Labelled photos from "01_VGG_model_test", an image-classification folder in Yichen-Hsu/P00_Cocoabeans_Sorting_Machine. The possible labels are: agglomeration, fine, flat.

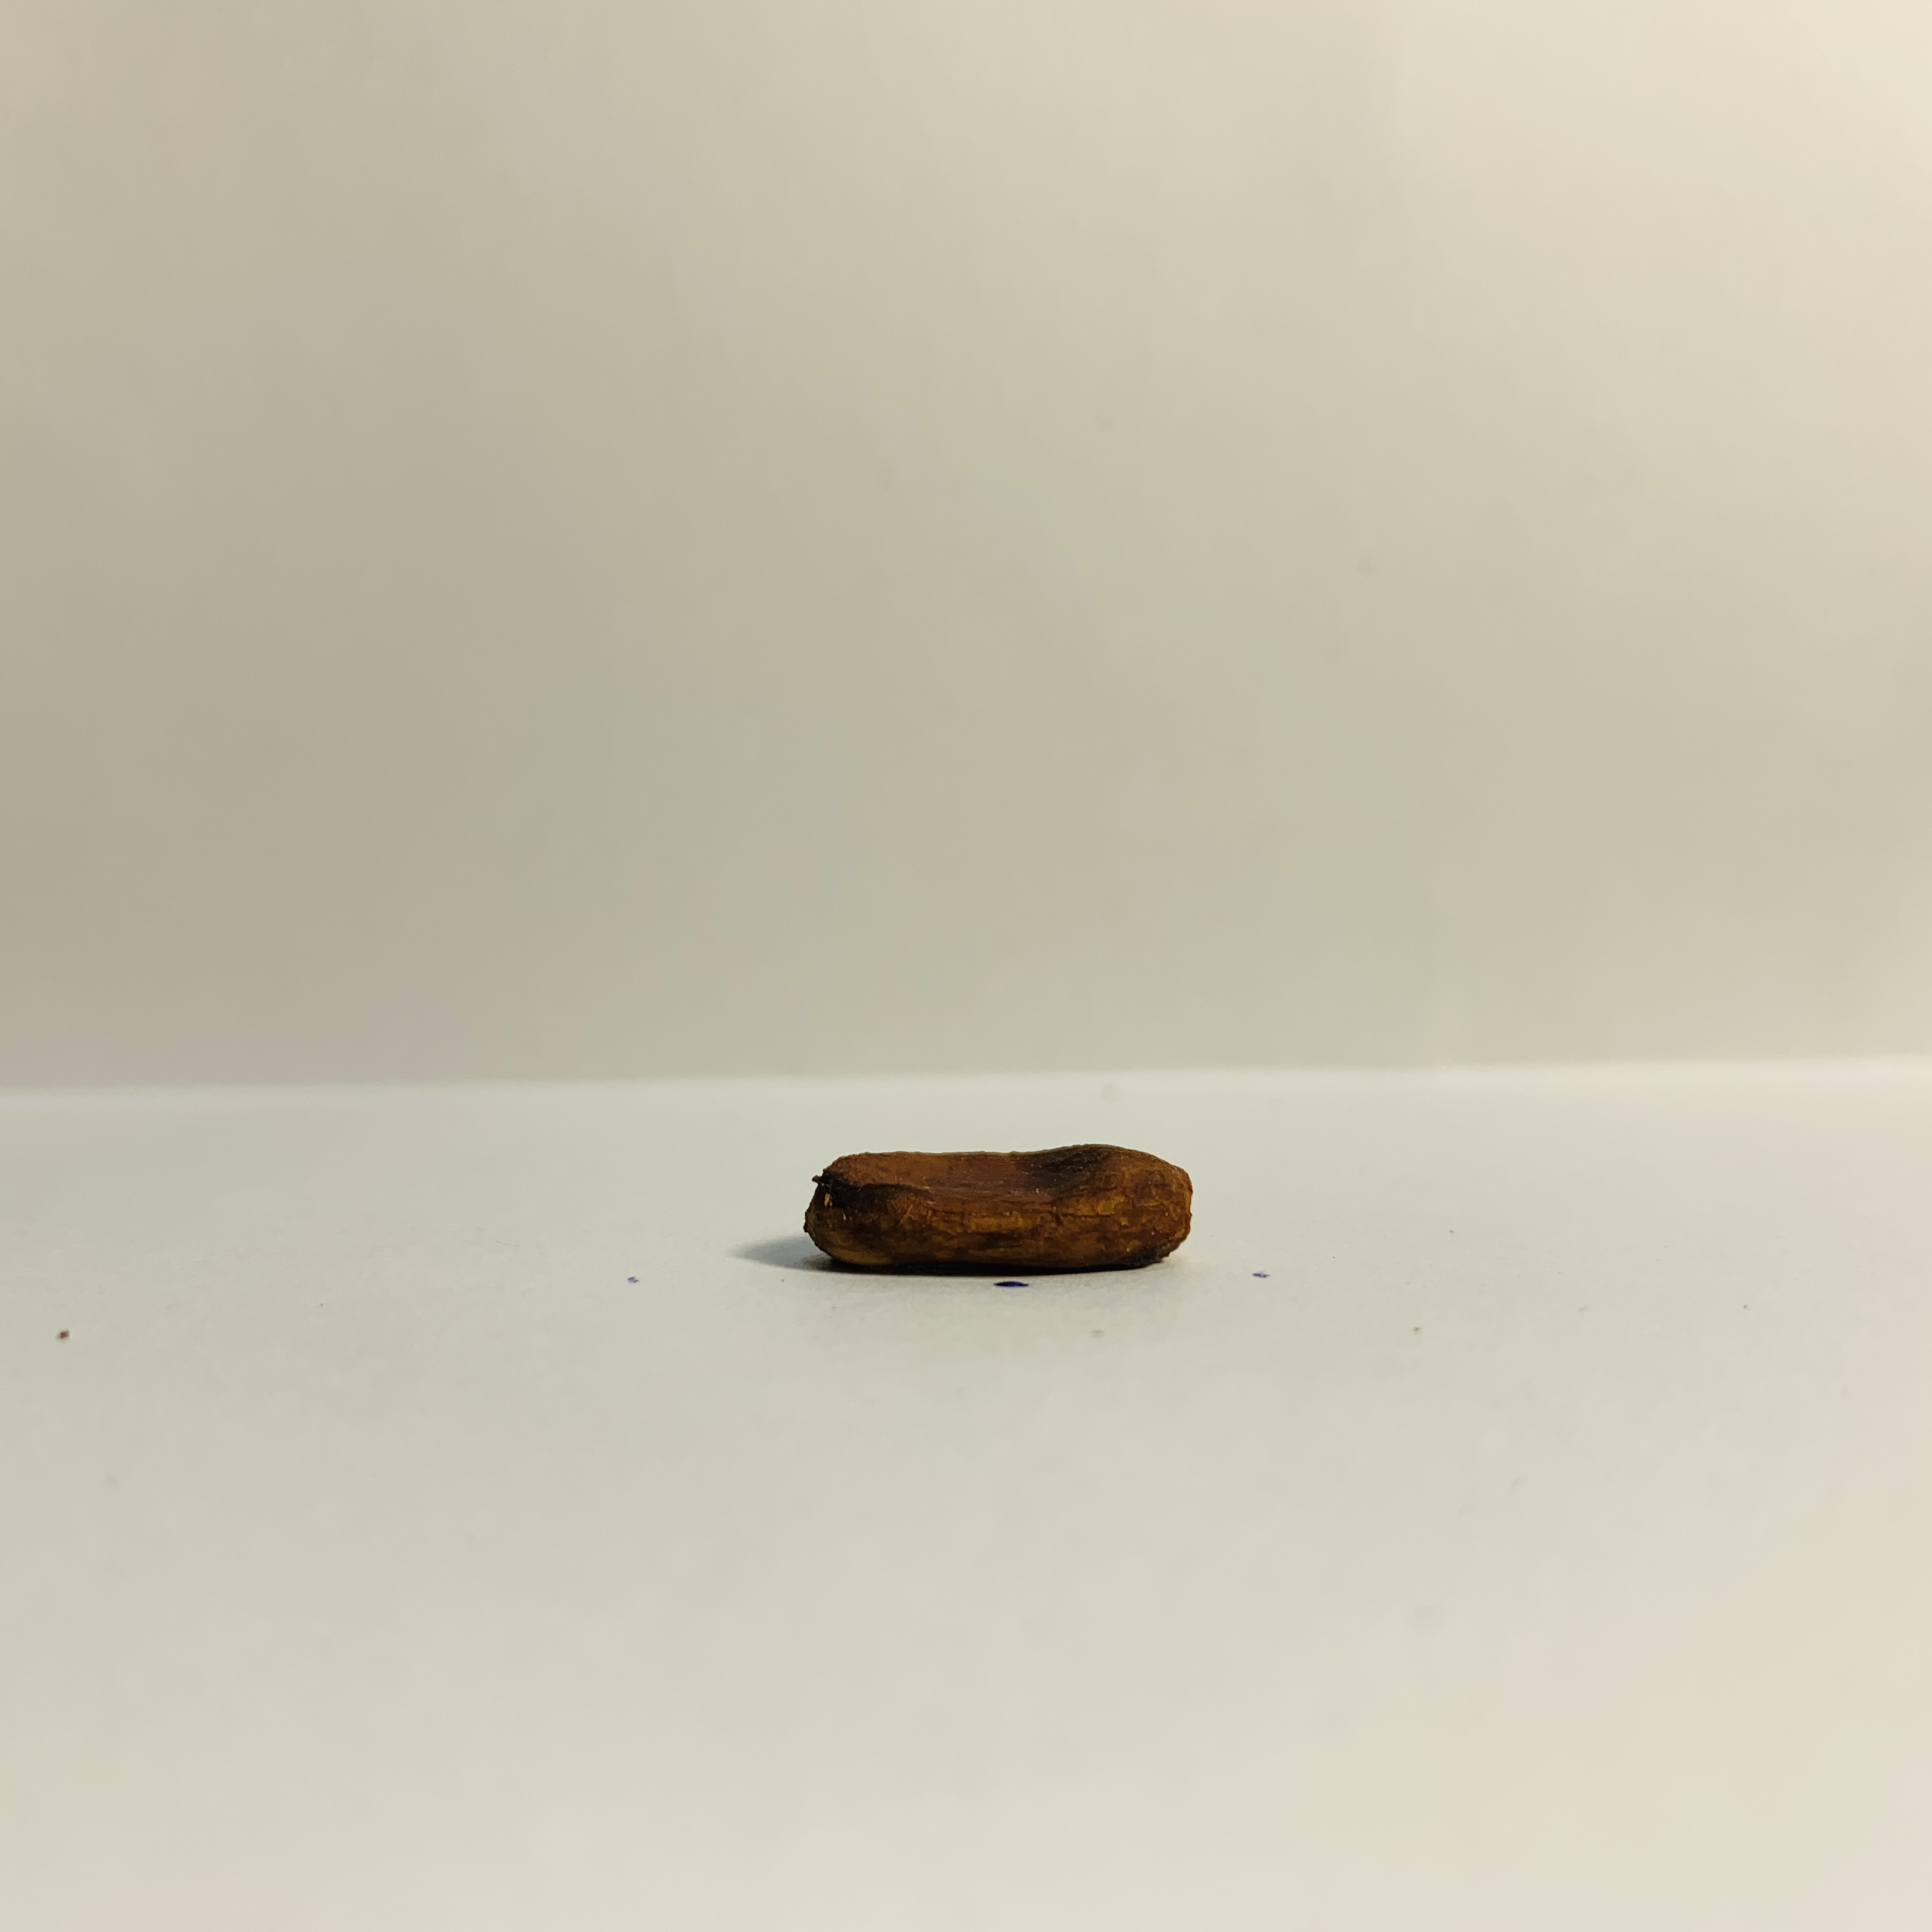
Label: flat

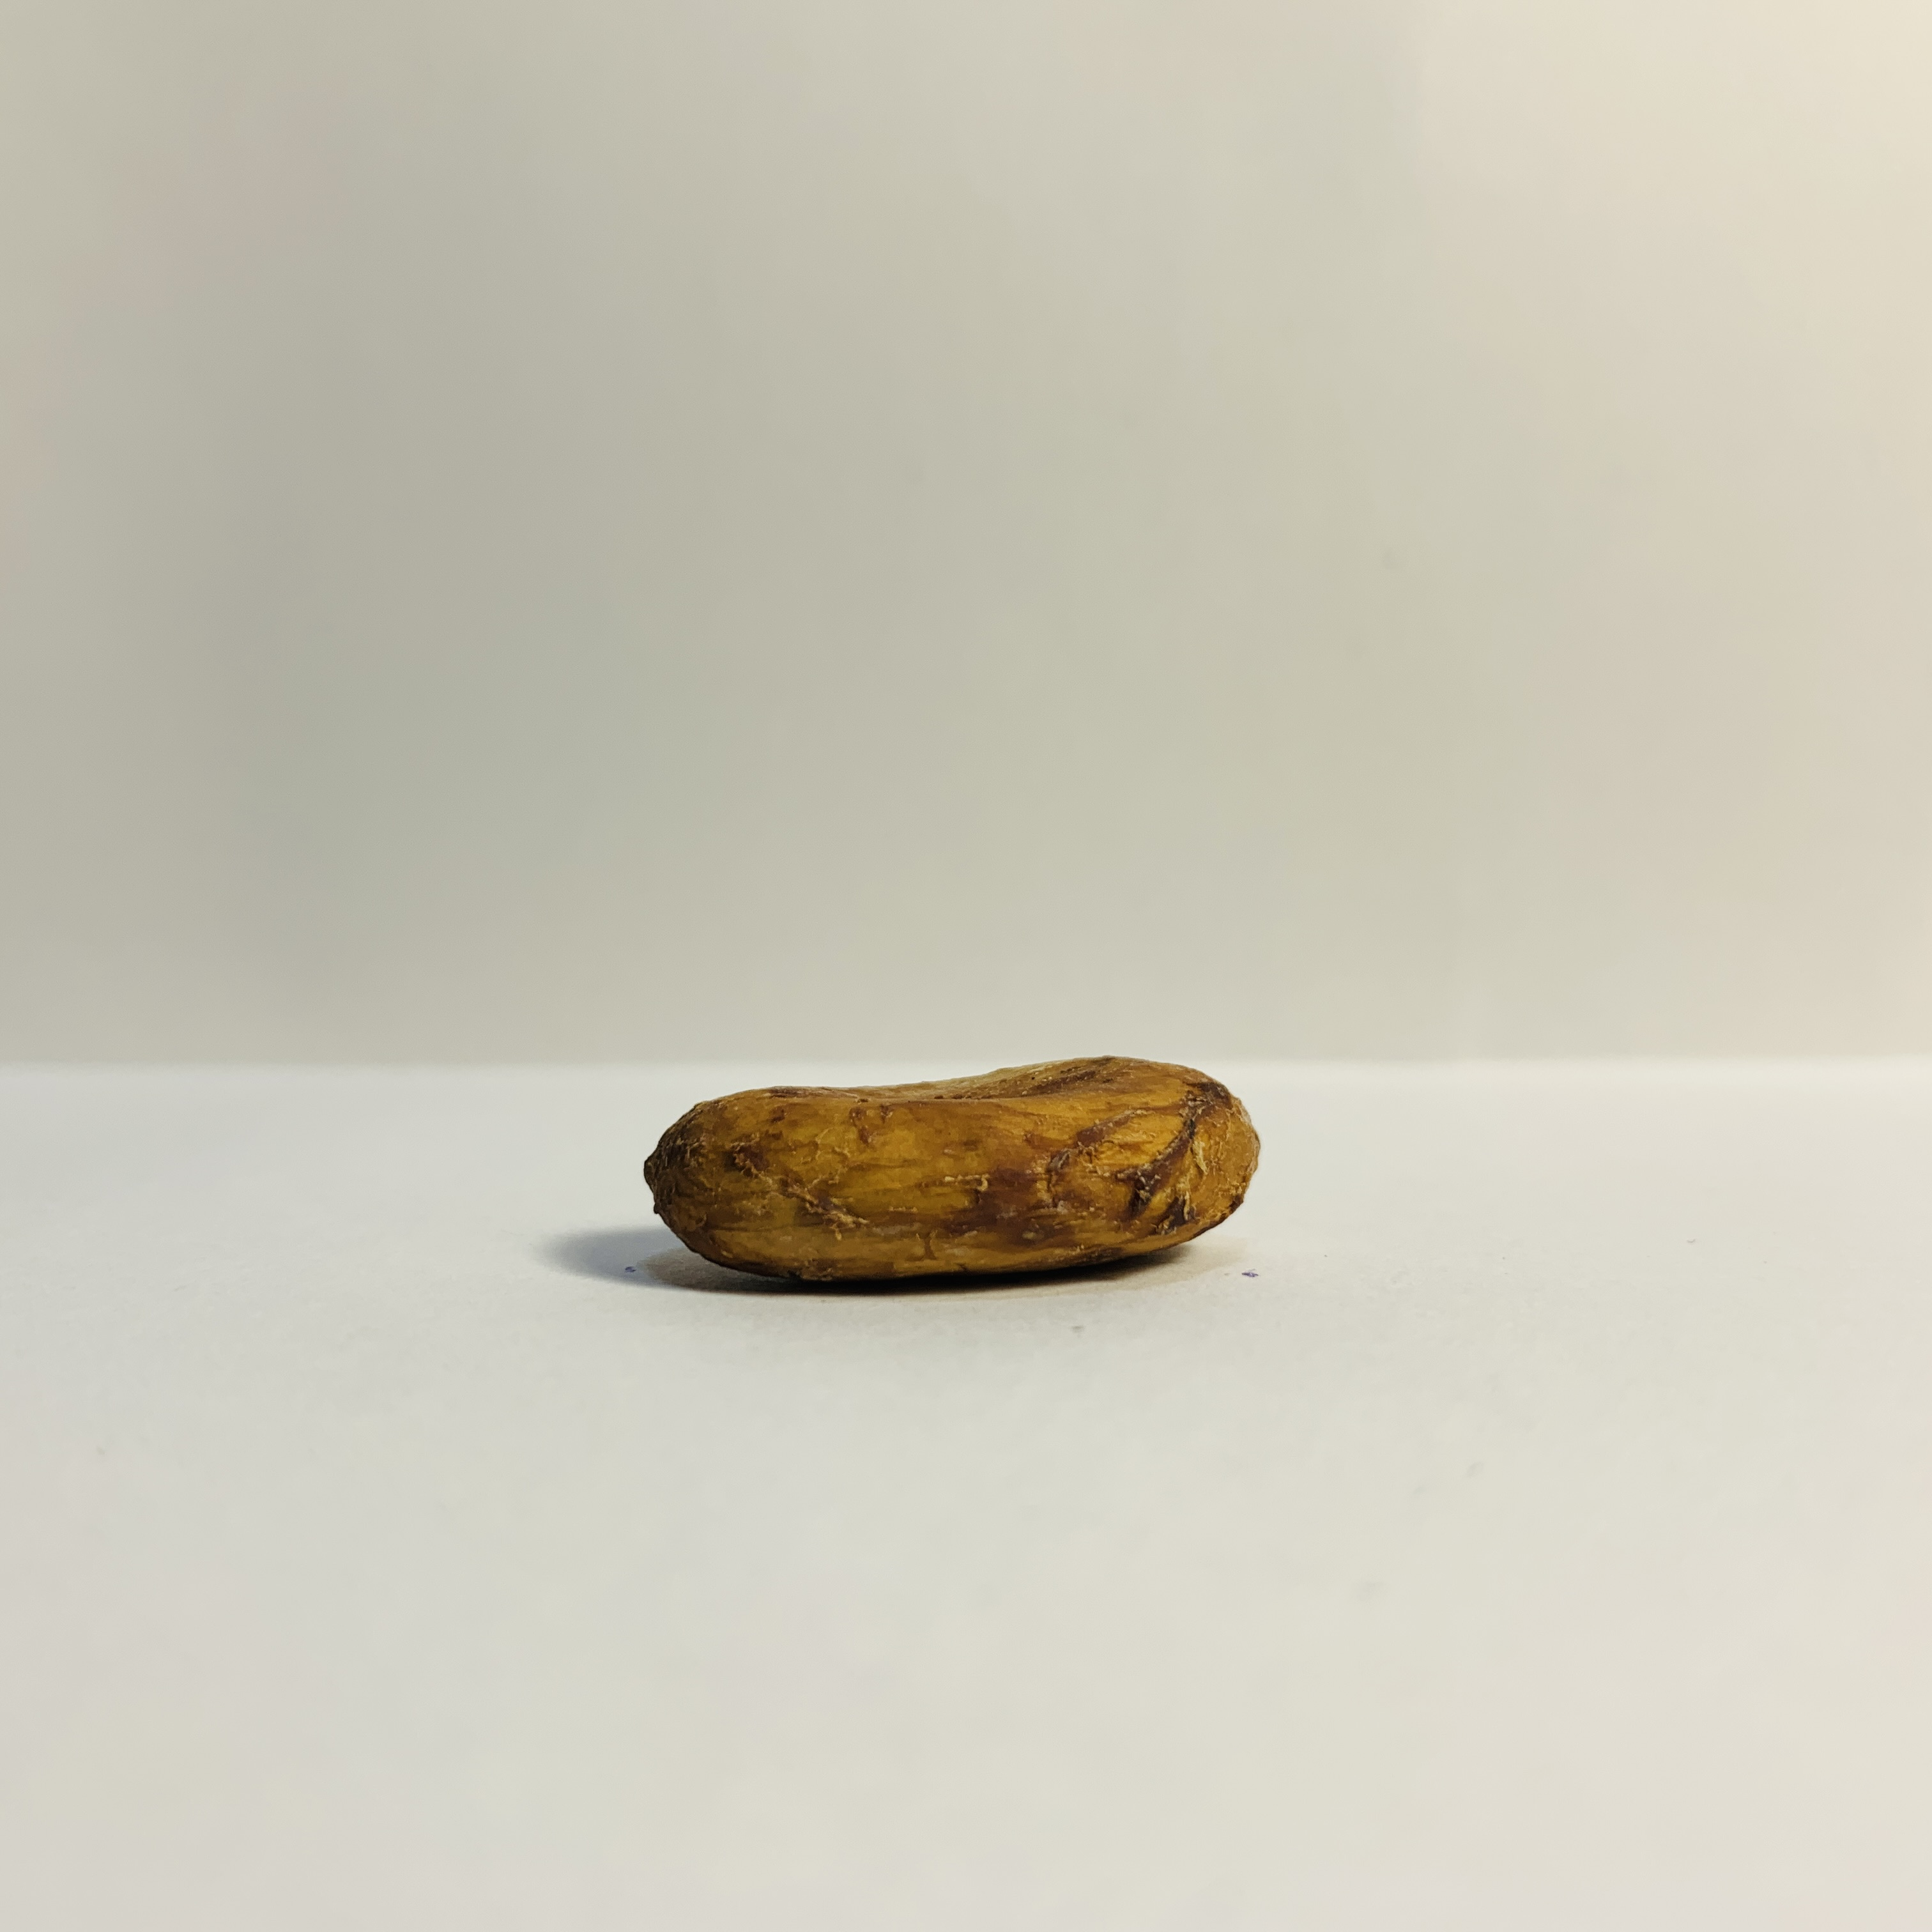
Label: fine

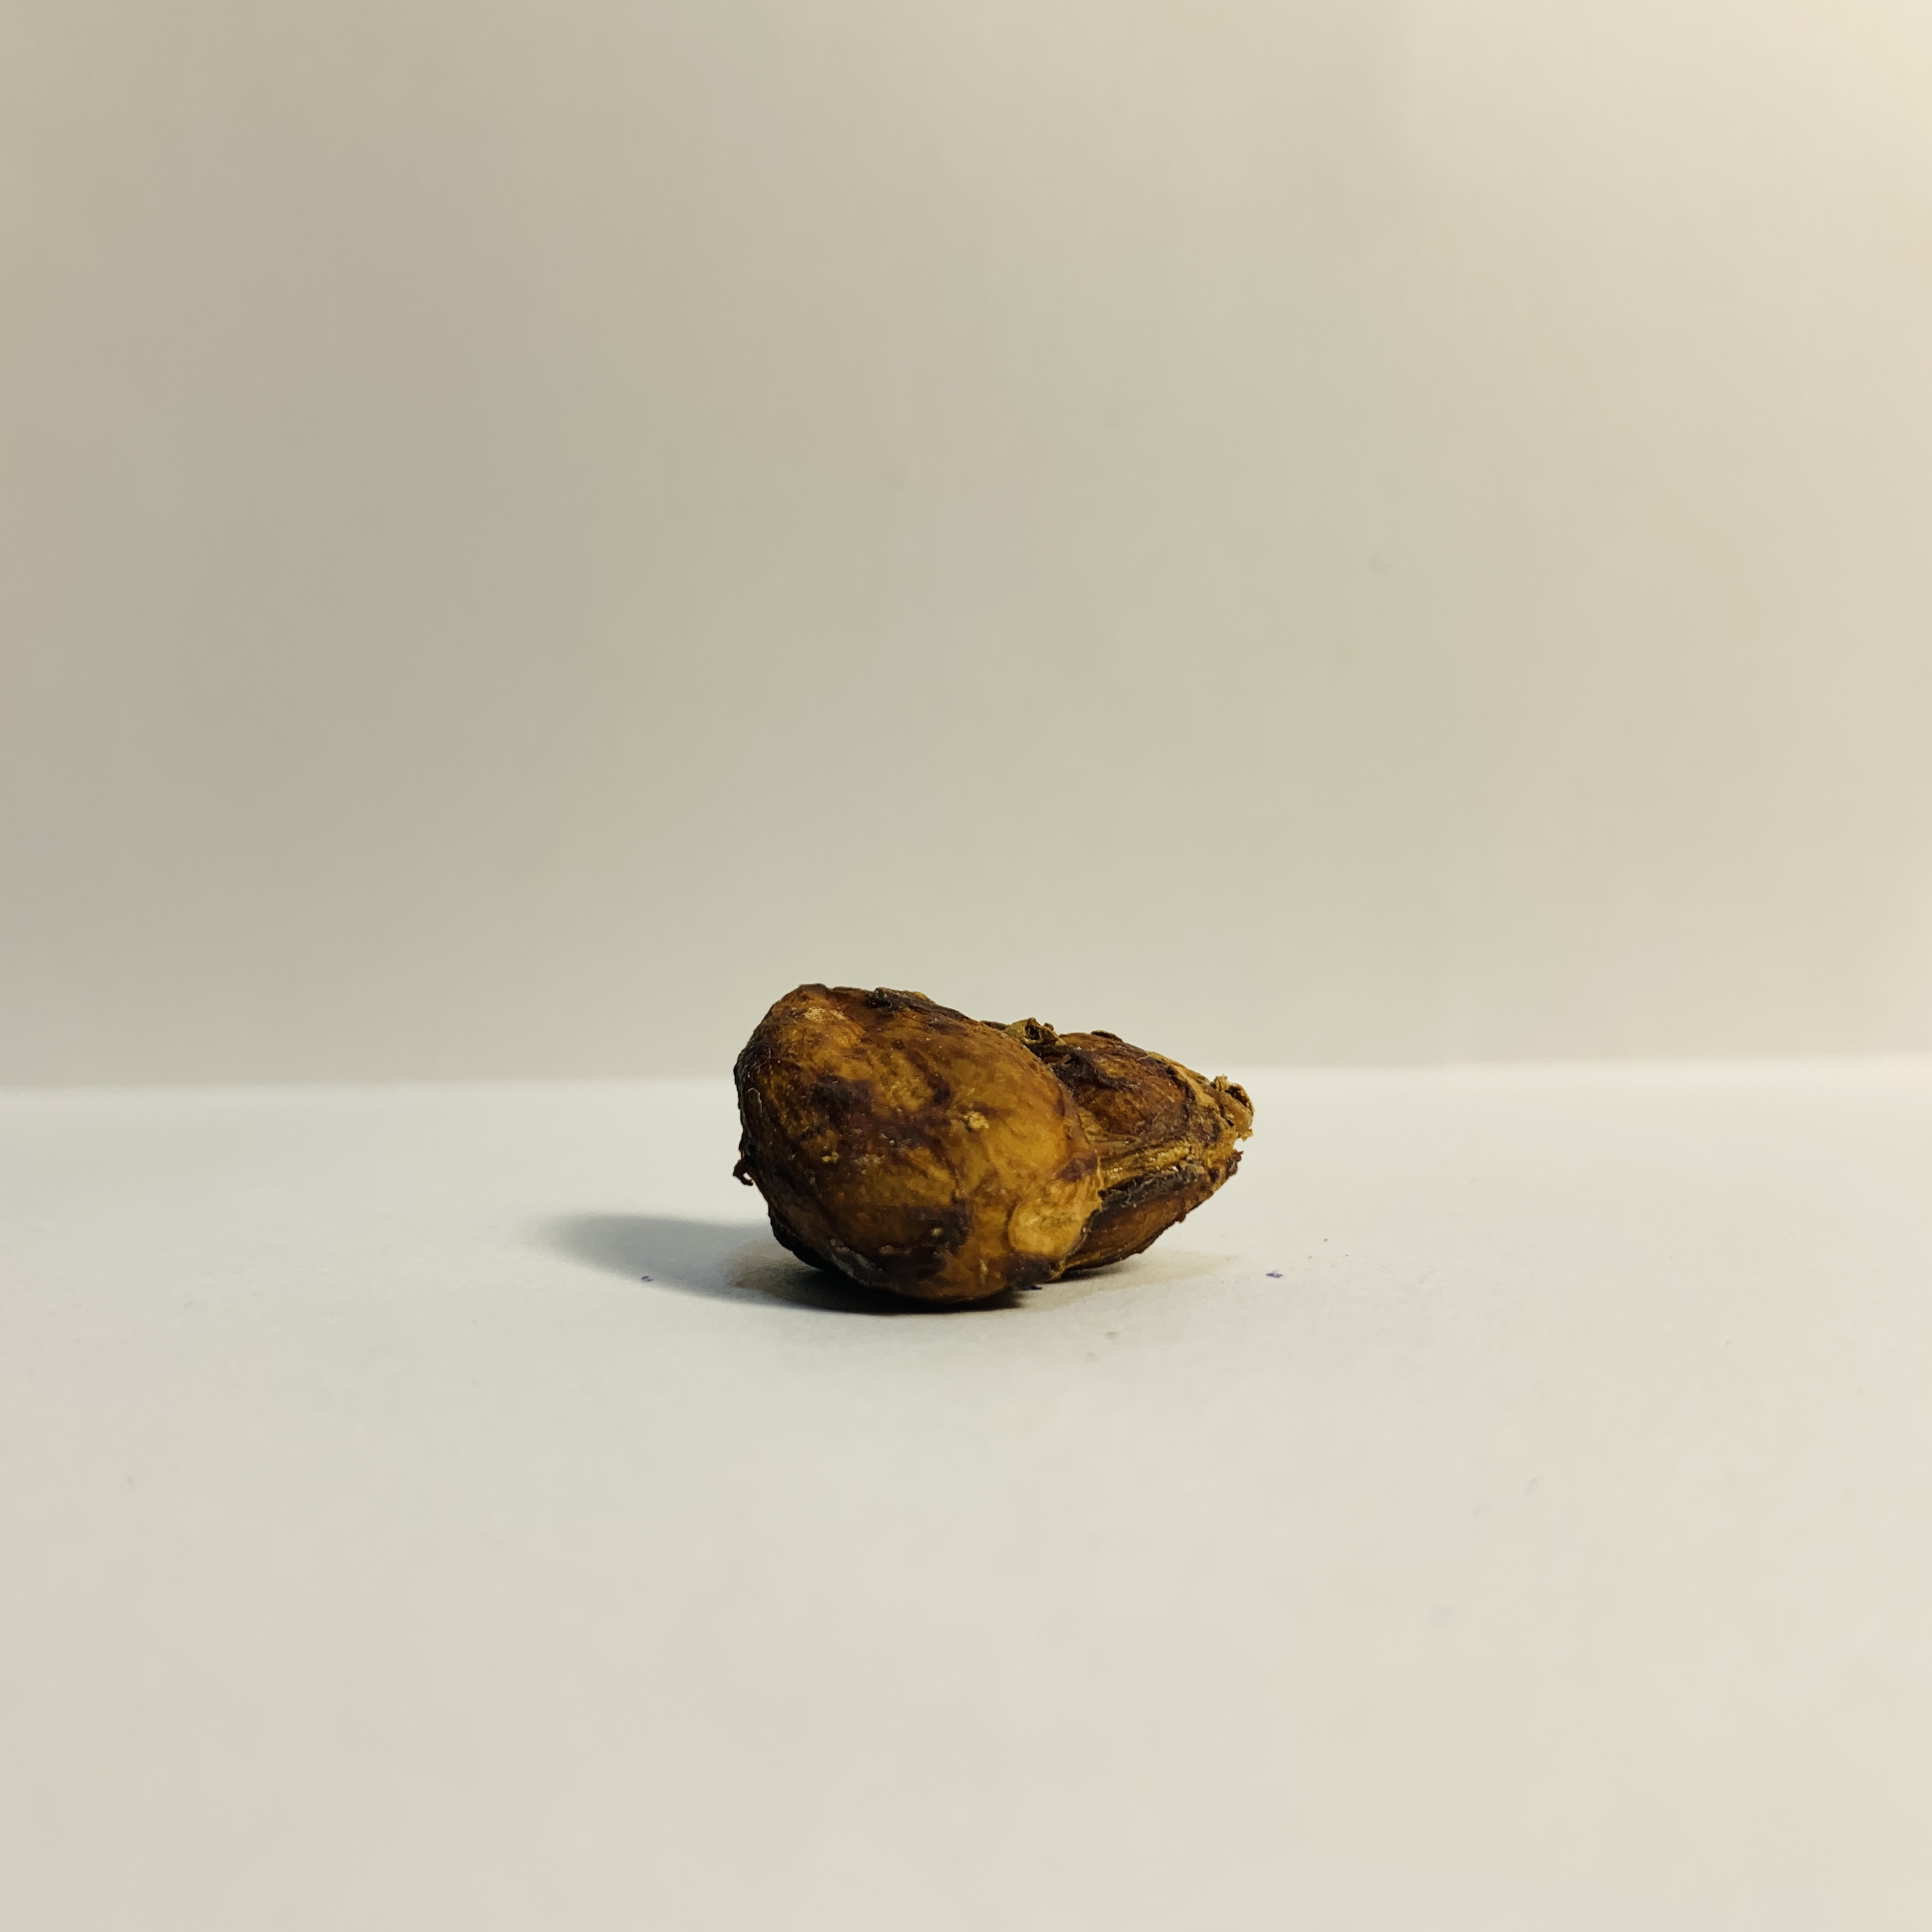
Label: agglomeration

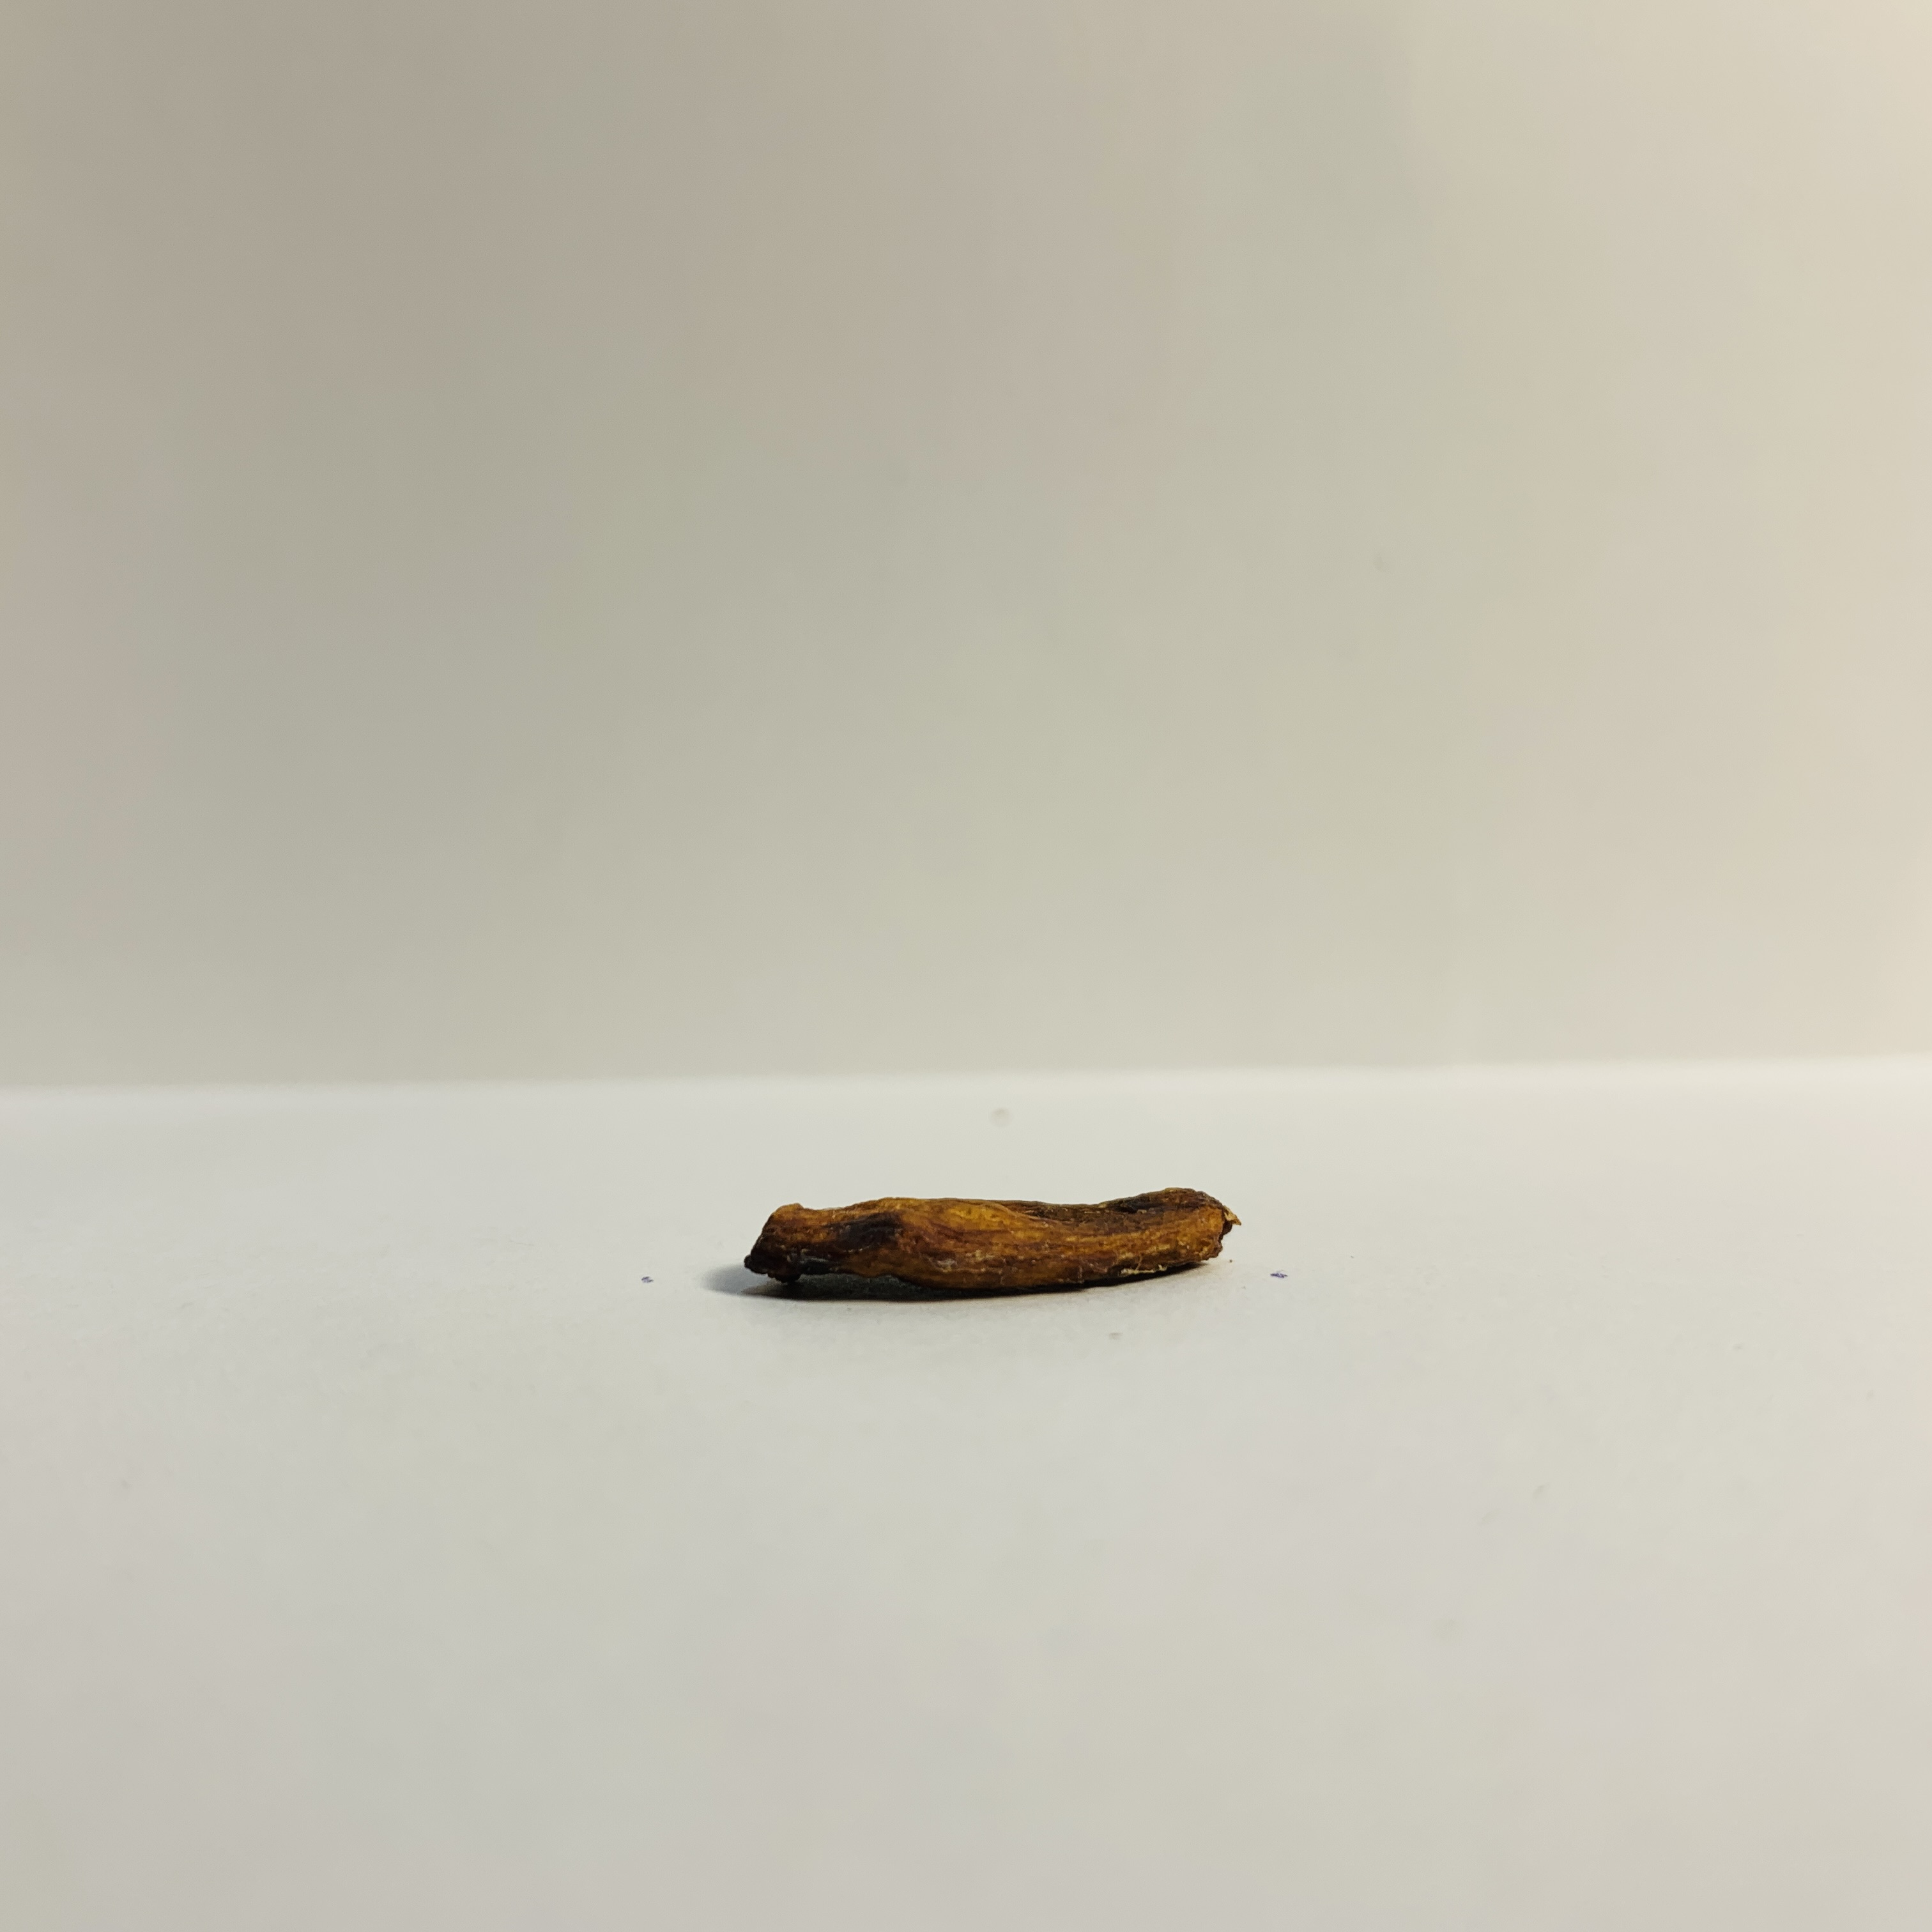
Label: flat

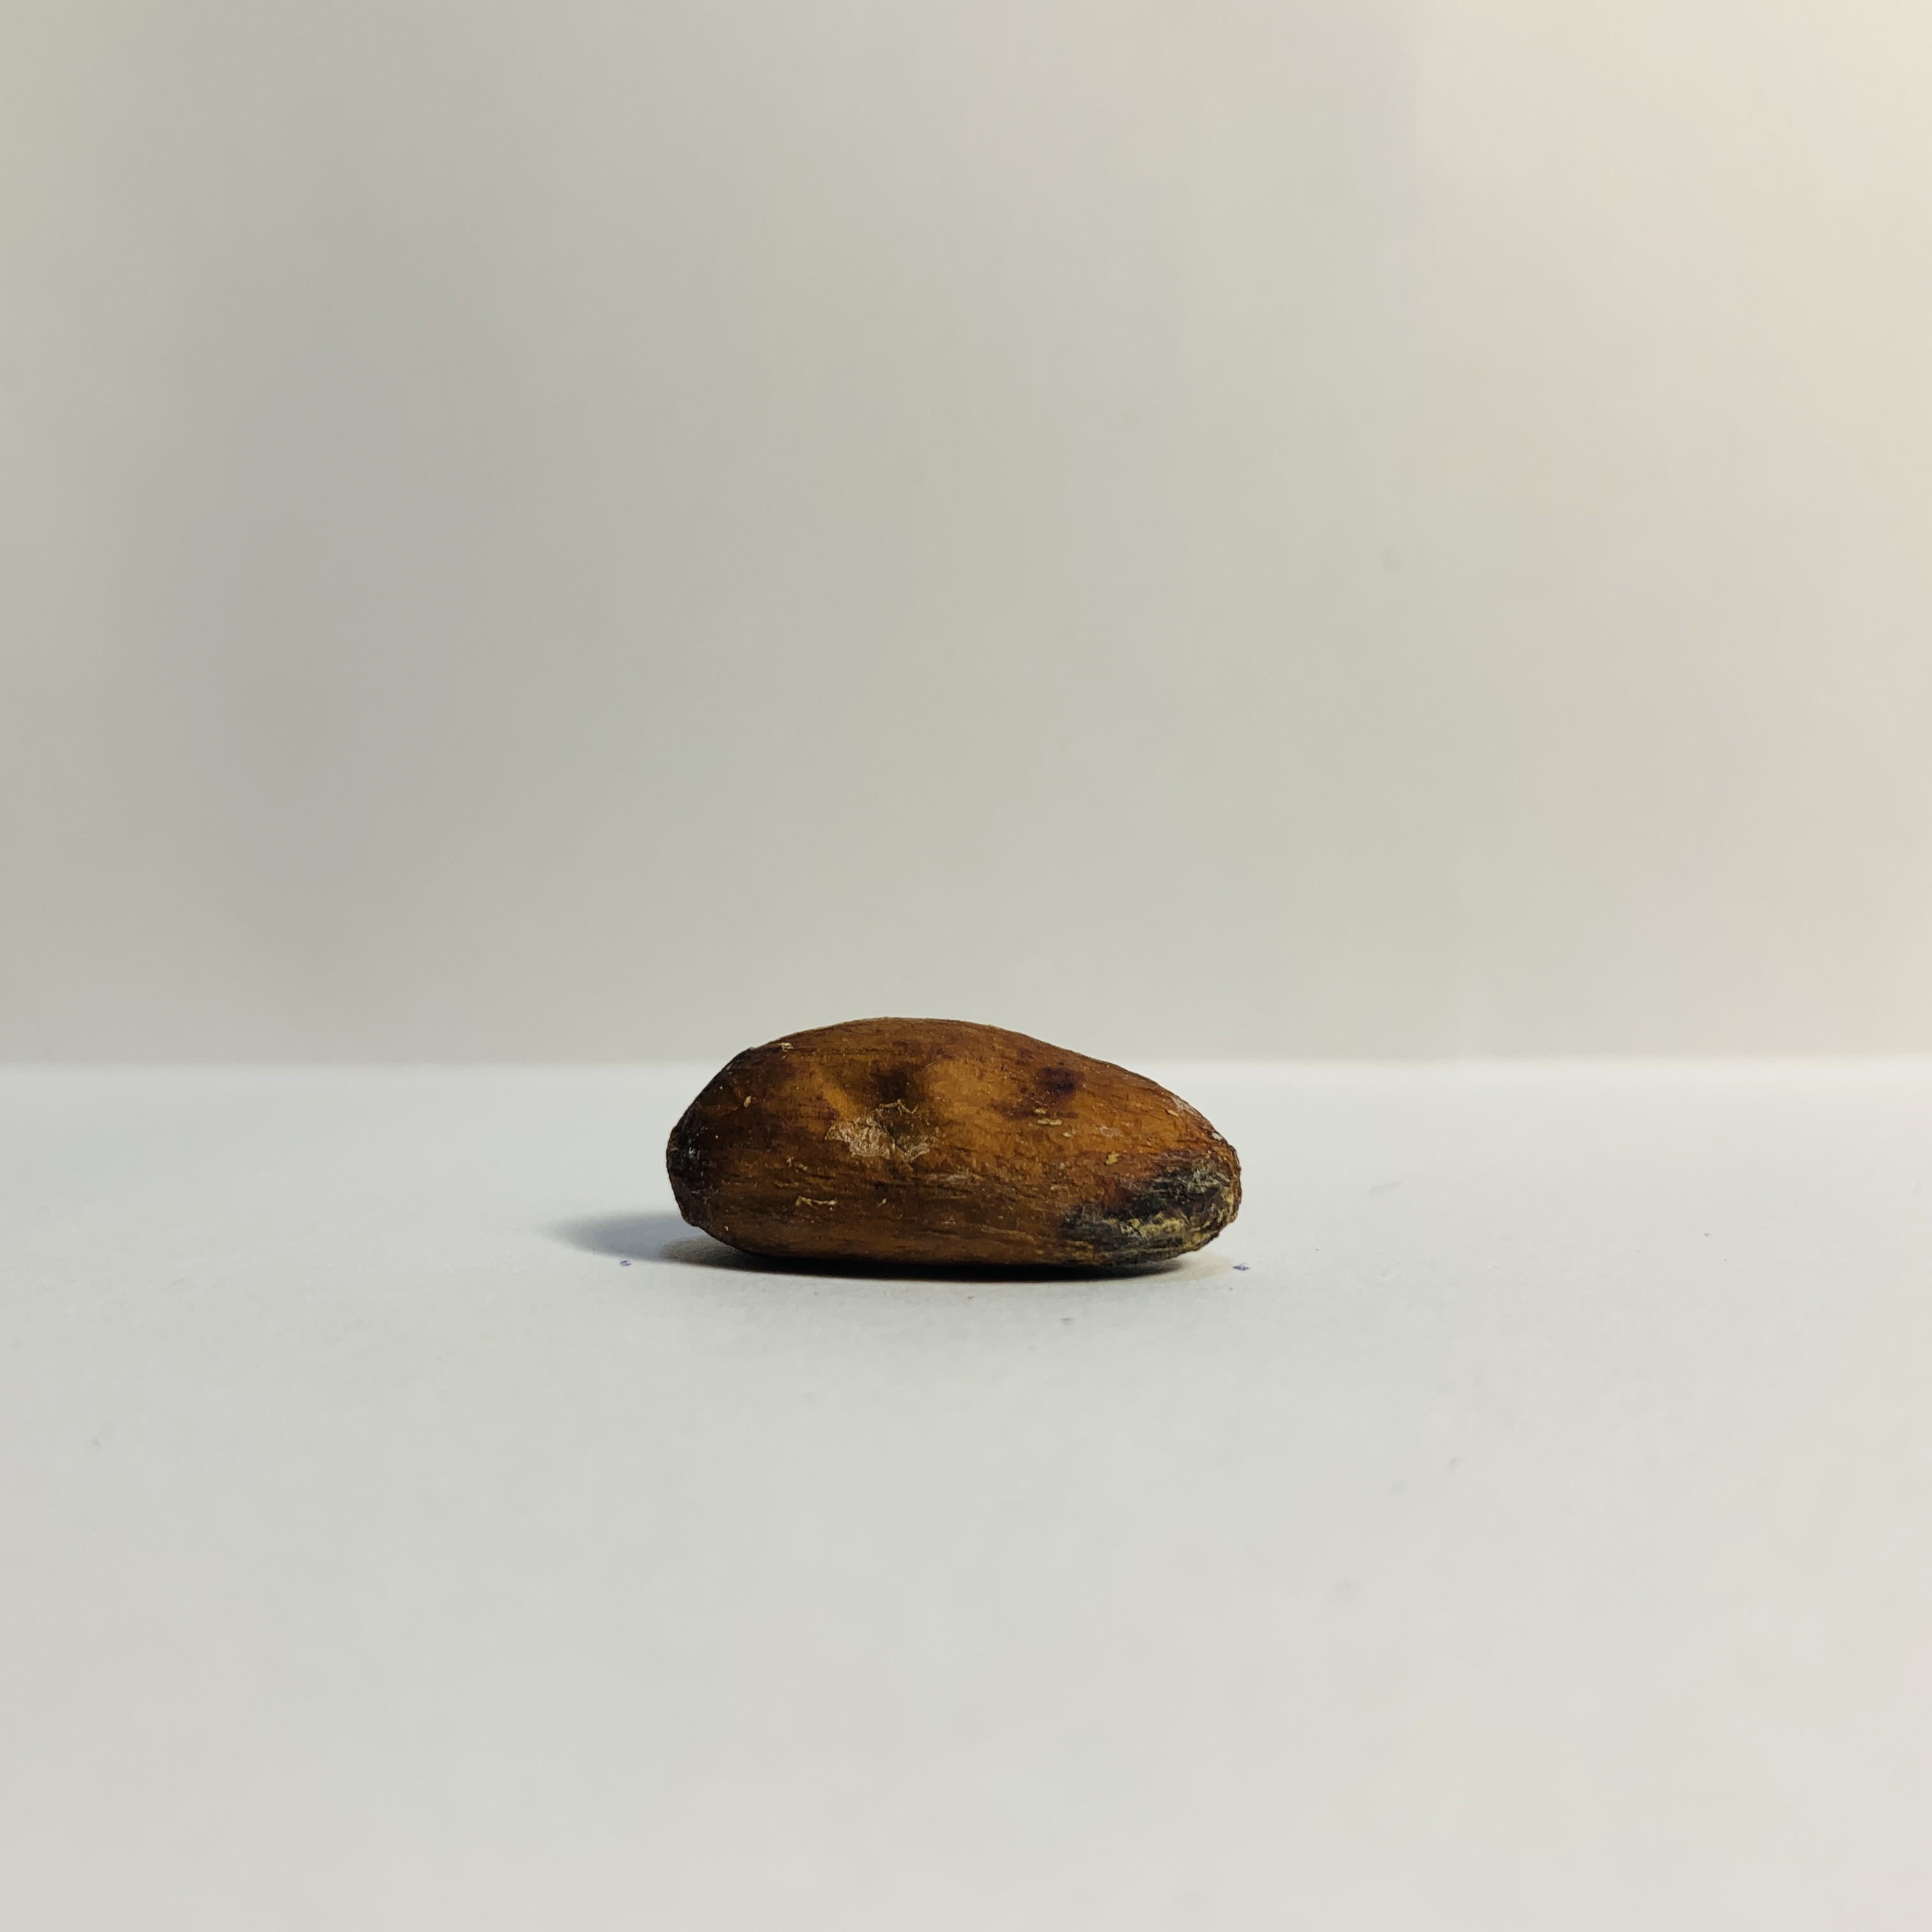
Label: fine

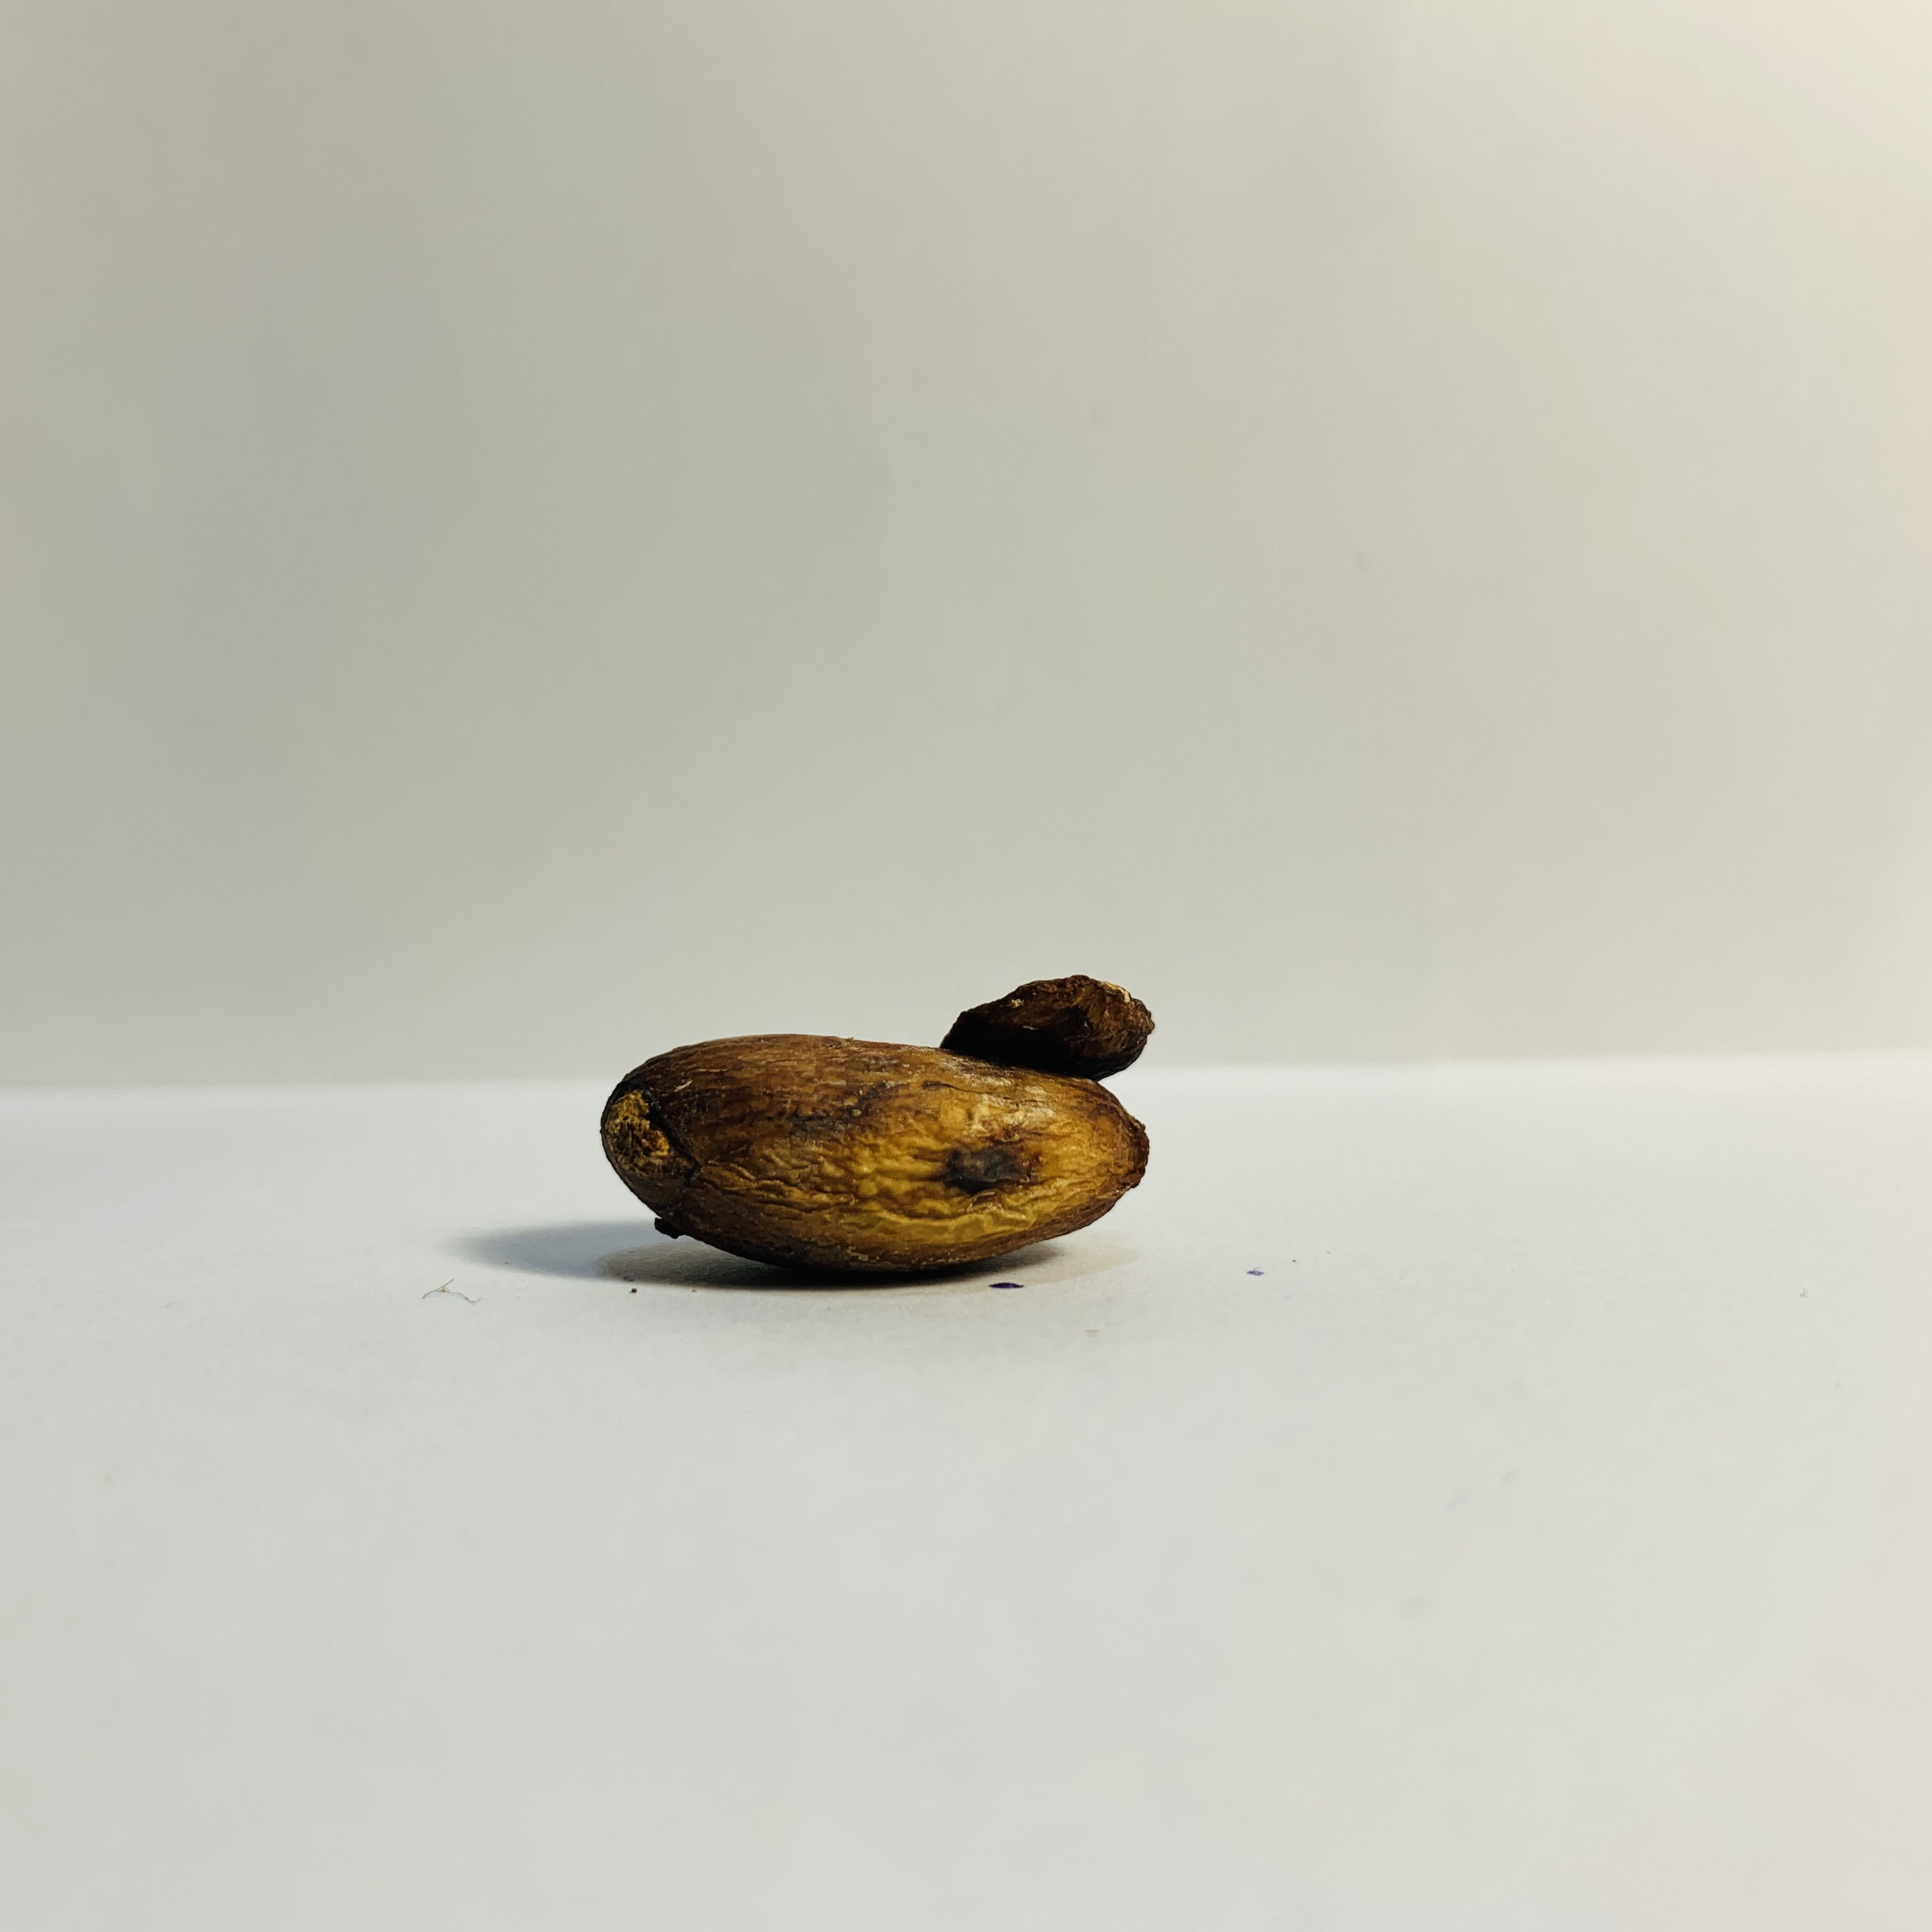
Label: agglomeration
